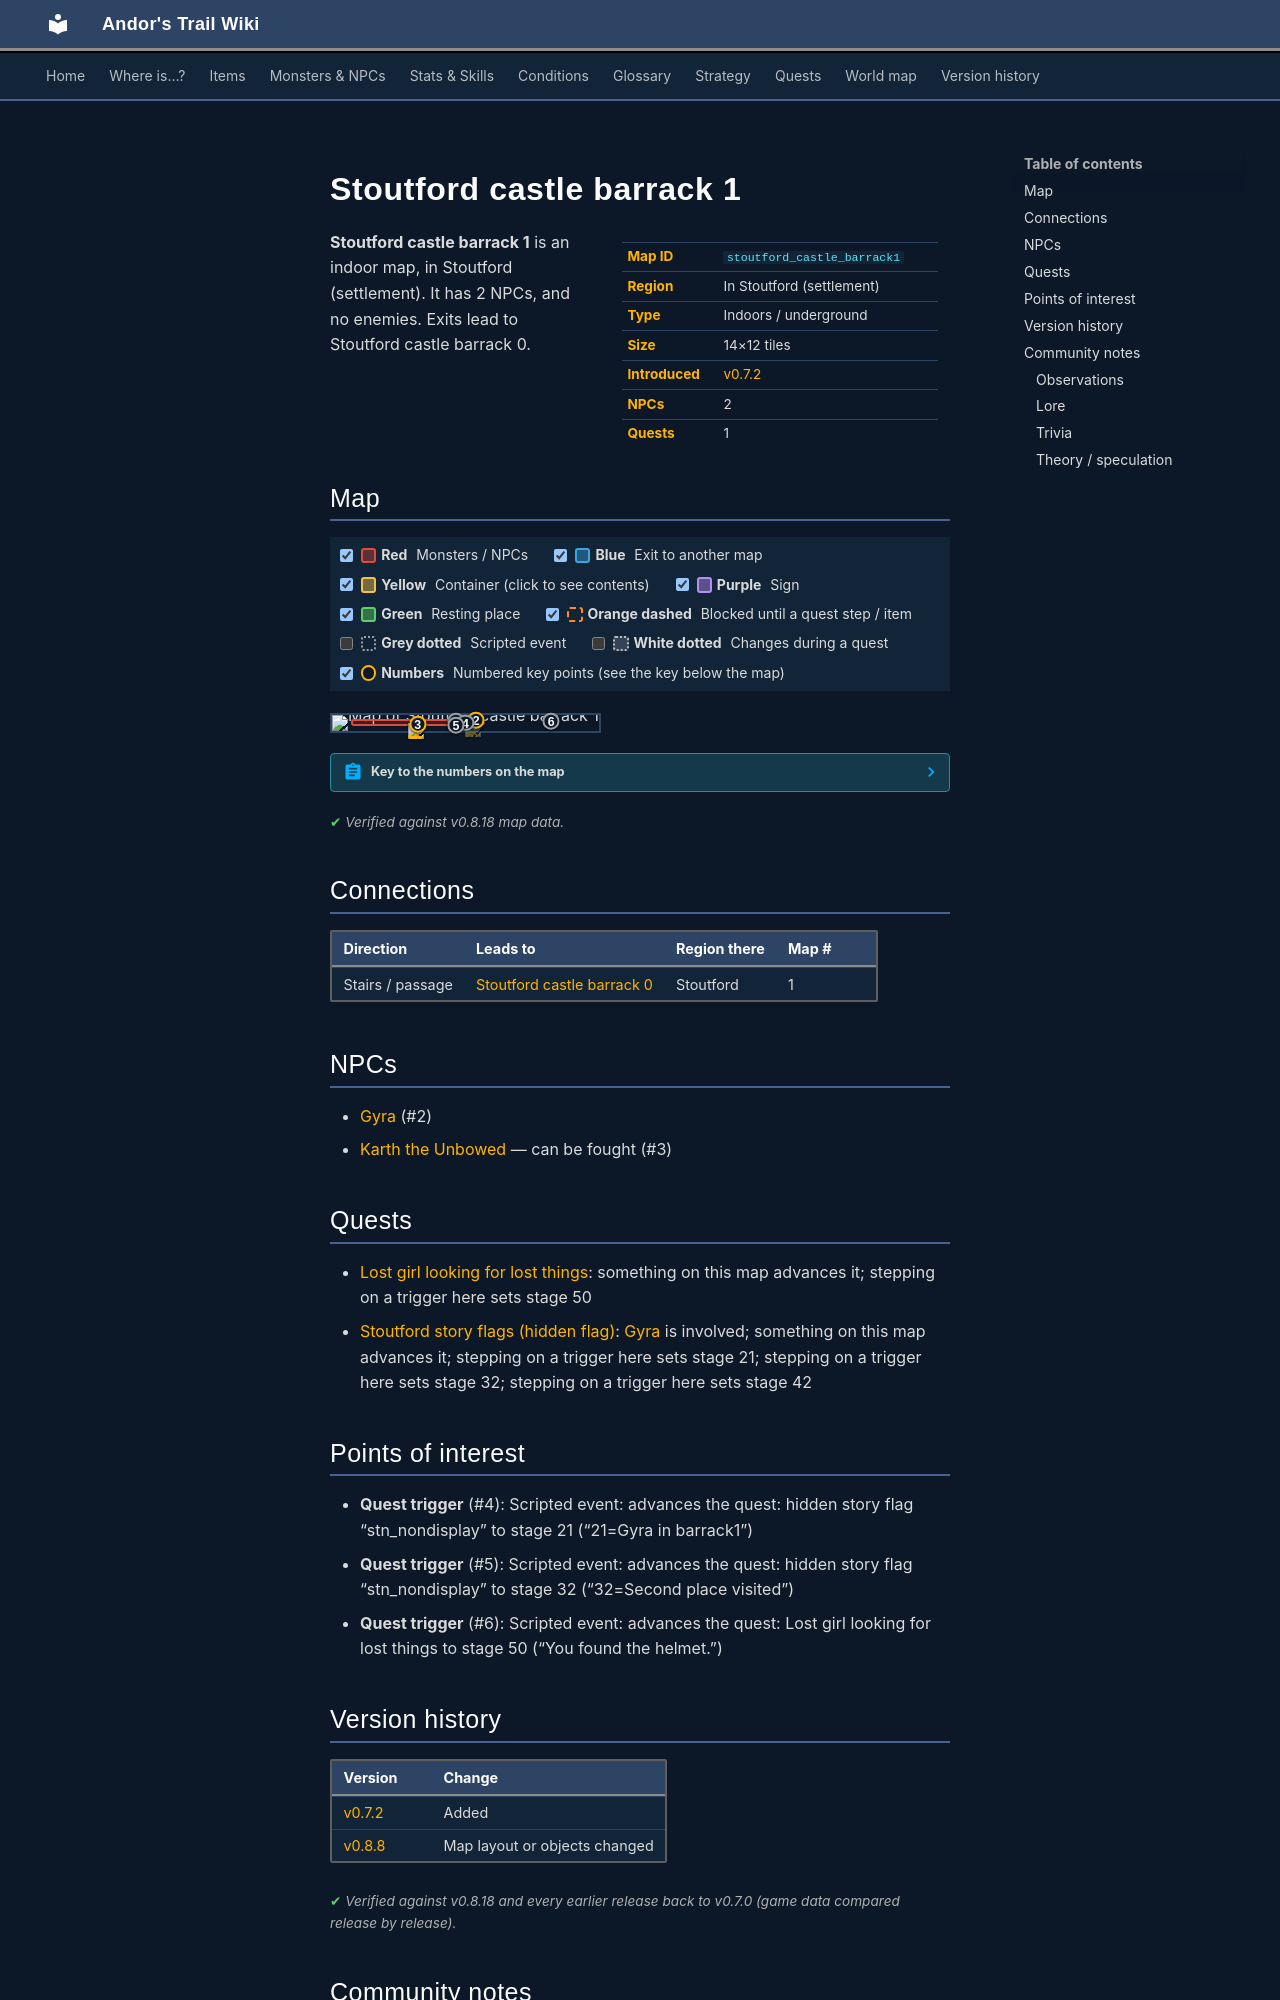

repository: asdfghjkl628/Andor-s-Trail-Wikiiii · page: maps/stoutford_castle_barrack1/index.html · generator: mkdocs

---
description: "Stoutford castle barrack 1 is an indoor location in Andor's Trail, in Stoutford (settlement). NPCs: Gyra, Karth the Unbowed. Exits to Stoutford castle barrack 0."
---

# Stoutford castle barrack 1

<div class="infobox" markdown>

| | |
|---|---|
| **Map ID** | `stoutford_castle_barrack1` |
| **Region** | In Stoutford (settlement) |
| **Type** | Indoors / underground |
| **Size** | 14×12 tiles |
| **Introduced** | [v0.7.2](../versions/0.7.2.md) |
| **NPCs** | 2 |
| **Quests** | 1 |

</div>

**Stoutford castle barrack 1** is an indoor map, in Stoutford (settlement). It has 2 NPCs, and no enemies. Exits lead to Stoutford castle barrack 0.

## Map

<div class="map-legend" markdown="0"><label class="lg"><input type="checkbox" data-t="spawn" checked><span class="sw sw-spawn"></span><b>Red</b>&nbsp;Monsters / NPCs</label><label class="lg"><input type="checkbox" data-t="mapchange" checked><span class="sw sw-mapchange"></span><b>Blue</b>&nbsp;Exit to another map</label><label class="lg"><input type="checkbox" data-t="container" checked><span class="sw sw-container"></span><b>Yellow</b>&nbsp;Container (click to see contents)</label><label class="lg"><input type="checkbox" data-t="sign" checked><span class="sw sw-sign"></span><b>Purple</b>&nbsp;Sign</label><label class="lg"><input type="checkbox" data-t="rest" checked><span class="sw sw-rest"></span><b>Green</b>&nbsp;Resting place</label><label class="lg"><input type="checkbox" data-t="key" checked><span class="sw sw-key"></span><b>Orange dashed</b>&nbsp;Blocked until a quest step / item</label><label class="lg"><input type="checkbox" data-t="script"><span class="sw sw-script"></span><b>Grey dotted</b>&nbsp;Scripted event</label><label class="lg"><input type="checkbox" data-t="replace"><span class="sw sw-replace"></span><b>White dotted</b>&nbsp;Changes during a quest</label><label class="lg"><input type="checkbox" data-t="pin" checked><span class="sw sw-pin"></span><b>Numbers</b>&nbsp;Numbered key points (see the key below the map)</label></div>

<div class="map-wrap hide-script hide-replace" markdown="0"><img src="../../assets/maps/stoutford_castle_barrack1.webp" alt="Map of Stoutford castle barrack 1" width="448" height="384" loading="lazy"><a id="place-down" class="mo mo-mapchange" href="../stoutford_castle_barrack0/#place-up" title="Exit to Stoutford castle barrack 0" style="left:50.000%;top:33.333%;width:7.143%;height:8.333%"></a><a class="mo mo-script" href="../../quests/stn_nondisplay/#stage-21" title="Scripted event: advances the quest: hidden story flag “stn_nondisplay” to stage 21 (“21=Gyra in barrack1”)" style="left:42.857%;top:33.333%;width:7.143%;height:8.333%"></a><a class="mo mo-script" href="../../quests/stn_nondisplay/#stage-21" title="Scripted event: advances the quest: hidden story flag “stn_nondisplay” to stage 21 (“21=Gyra in barrack1”)" style="left:42.857%;top:41.667%;width:14.286%;height:8.333%"></a><a class="mo mo-script" href="../../quests/stn_nondisplay/#stage-32" title="Scripted event: advances the quest: hidden story flag “stn_nondisplay” to stage 32 (“32=Second place visited”)" style="left:35.714%;top:50.000%;width:21.429%;height:25.000%"></a><a class="mo mo-script" href="../../quests/stn_quest_gyra/#stage-50" title="Scripted event: advances the quest: Lost girl looking for lost things to stage 50 (“You found the helmet.”)" style="left:78.571%;top:33.333%;width:7.143%;height:8.333%"></a><span class="mo mo-spawn" title="Spawns: Karth the Unbowed" style="left:7.143%;top:25.000%;width:42.857%;height:41.667%"></span><span class="mo mo-spawn" title="Spawns: Gyra (only appears later, during a quest)" style="left:50.000%;top:33.333%;width:7.143%;height:8.333%"></span><a class="mob" href="../../monsters/erwyn_commander/" title="Karth the Unbowed" style="left:28.571%;top:50.000%;width:7.143%;height:8.333%"><img src="../../assets/icons/monsters/monsters_tometik8_45.png" alt="Karth the Unbowed"></a><a class="mob mob-later" href="../../monsters/stn_gyra/#v-stn_gyra1" title="Gyra (appears later in a quest)" style="left:50.000%;top:33.333%;width:7.143%;height:8.333%"><img src="../../assets/icons/monsters/monsters_ld1_158.png" alt="Gyra"></a><a class="pin pin-exit" href="#key-1" style="left:53.571%;top:37.500%" title="Exit (stairs / passage): to [Stoutford castle barrack 0](stoutford_castle_barrack0.md)">1</a><a id="pin-npc-stn_gyra1" class="pin pin-npc" href="#key-2" style="left:54.041%;top:31.251%" title="[Gyra](../../monsters/stn_gyra.md#v-stn_gyra1): NPC">2</a><a id="pin-npc-erwyn_commander" class="pin pin-npc" href="#key-3" style="left:32.143%;top:54.167%" title="[Karth the Unbowed](../../monsters/erwyn_commander.md): NPC">3</a><a class="pin pin-script" href="#key-4" style="left:46.429%;top:37.500%" title="Quest trigger: Scripted event: advances the quest: hidden story flag “stn_nondisplay” to stage 21 (“21=Gyra in barrack1”)">4</a><a class="pin pin-script" href="#key-4" style="left:50.000%;top:45.833%" title="Quest trigger: Scripted event: advances the quest: hidden story flag “stn_nondisplay” to stage 21 (“21=Gyra in barrack1”)">4</a><a class="pin pin-script" href="#key-5" style="left:46.429%;top:62.500%" title="Quest trigger: Scripted event: advances the quest: hidden story flag “stn_nondisplay” to stage 32 (“32=Second place visited”)">5</a><a class="pin pin-script" href="#key-6" style="left:82.143%;top:37.500%" title="Quest trigger: Scripted event: advances the quest: Lost girl looking for lost things to stage 50 (“You found the helmet.”)">6</a></div>

??? abstract "Key to the numbers on the map"

    | # | What | Details |
    |---|---|---|
    | <span id="key-1"></span>1 | Exit (stairs / passage) | to [Stoutford castle barrack 0](stoutford_castle_barrack0.md) |
    | <span id="key-2"></span>2 | [Gyra](../monsters/stn_gyra.md#v-stn_gyra1) | NPC |
    | <span id="key-3"></span>3 | [Karth the Unbowed](../monsters/erwyn_commander.md) | NPC |
    | <span id="key-4"></span>4 | Quest trigger | Scripted event: advances the quest: hidden story flag “stn_nondisplay” to stage 21 (“21=Gyra in barrack1”) |
    | <span id="key-5"></span>5 | Quest trigger | Scripted event: advances the quest: hidden story flag “stn_nondisplay” to stage 32 (“32=Second place visited”) |
    | <span id="key-6"></span>6 | Quest trigger | Scripted event: advances the quest: Lost girl looking for lost things to stage 50 (“You found the helmet.”) |


<p class="verified">Verified against v0.8.18 map data.</p>

## Connections

| Direction | Leads to | Region there | Map # |
|---|---|---|---|
| Stairs / passage | [Stoutford castle barrack 0](stoutford_castle_barrack0.md) | Stoutford | 1 |

## NPCs

- [Gyra](../monsters/stn_gyra.md#v-stn_gyra1) (#2)
- [Karth the Unbowed](../monsters/erwyn_commander.md) — can be fought (#3)

## Quests

- [Lost girl looking for lost things](../quests/stn_quest_gyra.md): something on this map advances it; stepping on a trigger here sets stage 50
- [Stoutford story flags (hidden flag)](../quests/stn_nondisplay.md): [Gyra](../monsters/stn_gyra.md#v-stn_gyra1) is involved; something on this map advances it; stepping on a trigger here sets stage 21; stepping on a trigger here sets stage 32; stepping on a trigger here sets stage 42

## Points of interest

- **Quest trigger** (#4): Scripted event: advances the quest: hidden story flag “stn_nondisplay” to stage 21 (“21=Gyra in barrack1”)
- **Quest trigger** (#5): Scripted event: advances the quest: hidden story flag “stn_nondisplay” to stage 32 (“32=Second place visited”)
- **Quest trigger** (#6): Scripted event: advances the quest: Lost girl looking for lost things to stage 50 (“You found the helmet.”)


## Version history

| Version | Change |
|---|---|
| [v0.7.2](../versions/0.7.2.md) | Added |
| [v0.8.8](../versions/0.8.8.md) | Map layout or objects changed |

<p class="verified">Verified against v0.8.18 and every earlier release back to v0.7.0 (game data compared release by release).</p>


## Community notes

<small>Written by players, not generated from game data. **Observations**: what players notice in-game · **Lore**: the in-world story · **Trivia**: real-world facts, references, development history · **Theory / speculation**: unconfirmed ideas; may just be unfinished content</small>
